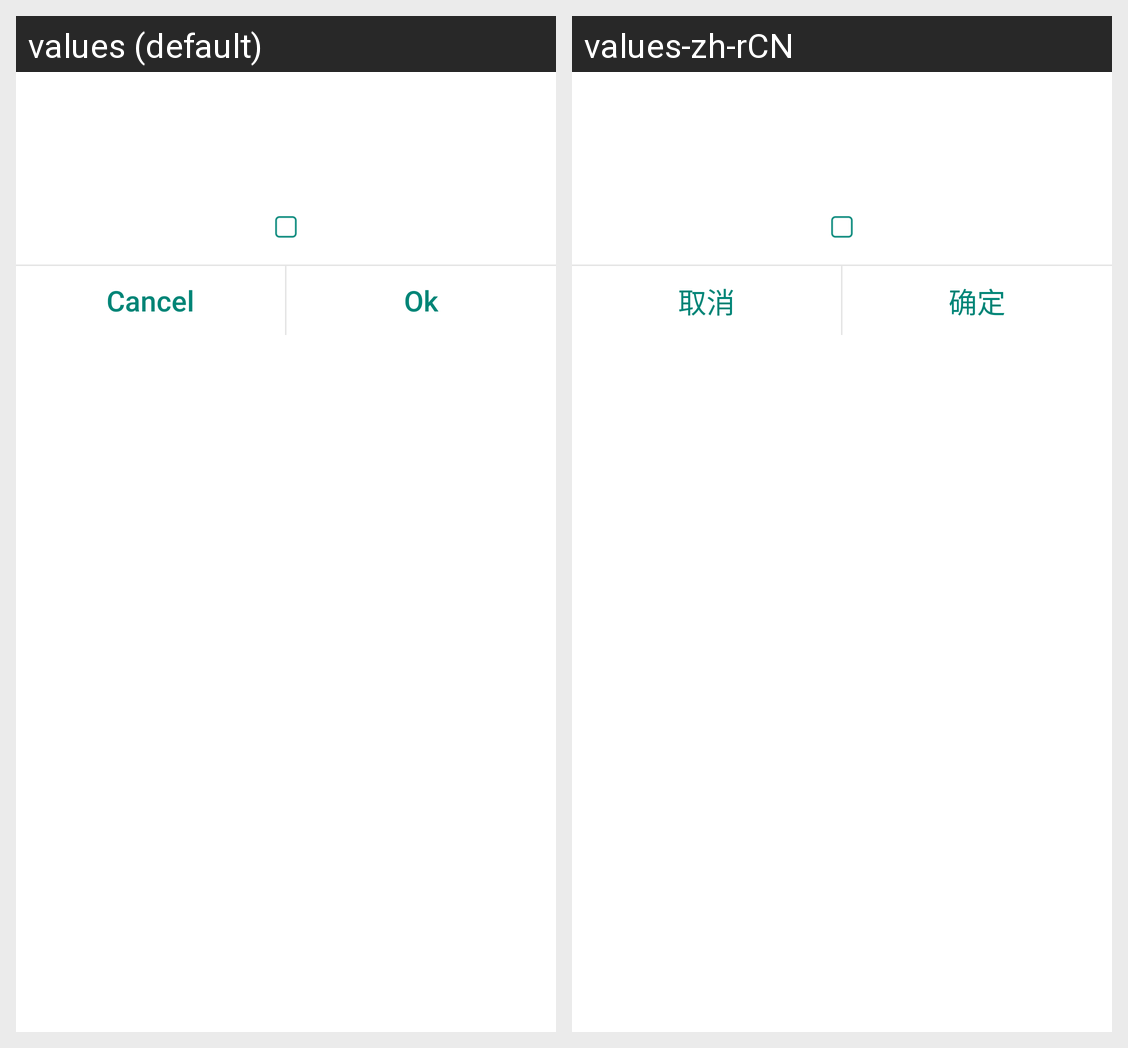

Locale-by-locale string values for the Android screen shown in this grid:
Android screen res/layout/lib_pub_dialog_check.xml rendered under 2 locales, left to right: values (default), values-zh-rCN. Device: Nexus 5 (rendered at 1080×1920; each locale shown at half size, 540×960, under a caption strip naming it); theme Theme.MaterialComponents.DayNight.NoActionBar.
Strings drawn on this screen, with the default value and each locale's value (text and hints the layout hard-codes, and strings that could not be matched under every locale, appear in the picture but are not listed):

lib_pub_cancel
  values: Cancel
  values-zh-rCN: 取消

lib_pub_ok
  values: Ok
  values-zh-rCN: 确定
